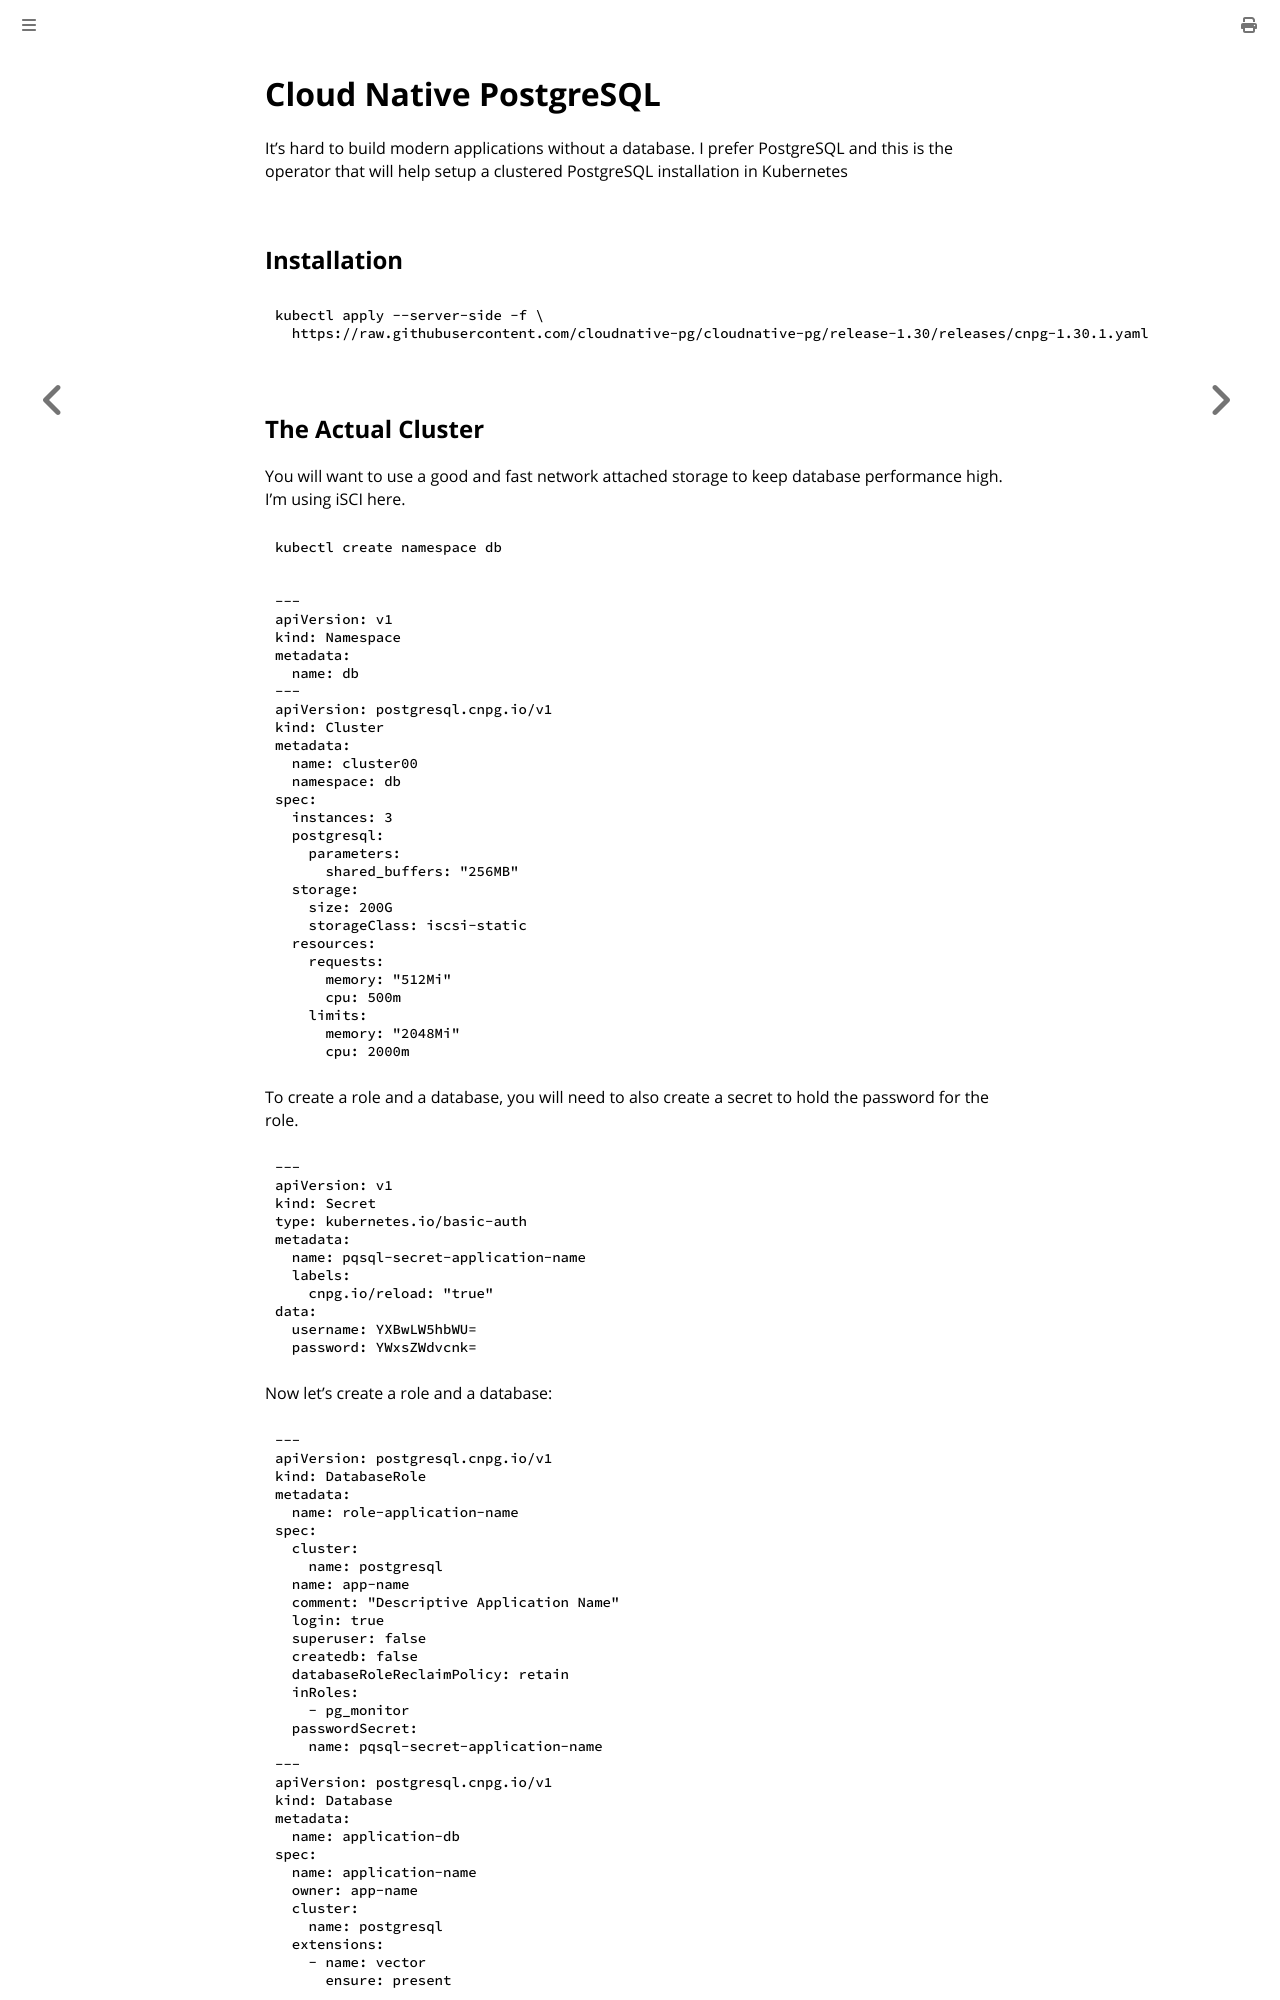

repository: bbrietzke/bbrietzke.github.io · page: kube/cnpg.html · generator: mdbook

# Cloud Native PostgreSQL

It's hard to build modern applications without a database.  I prefer PostgreSQL and this is the 
operator that will help setup a clustered PostgreSQL installation in Kubernetes

## Installation

```bash
kubectl apply --server-side -f \
  https://raw.githubusercontent.com/cloudnative-pg/cloudnative-pg/release-1.30/releases/cnpg-1.30.1.yaml
```
